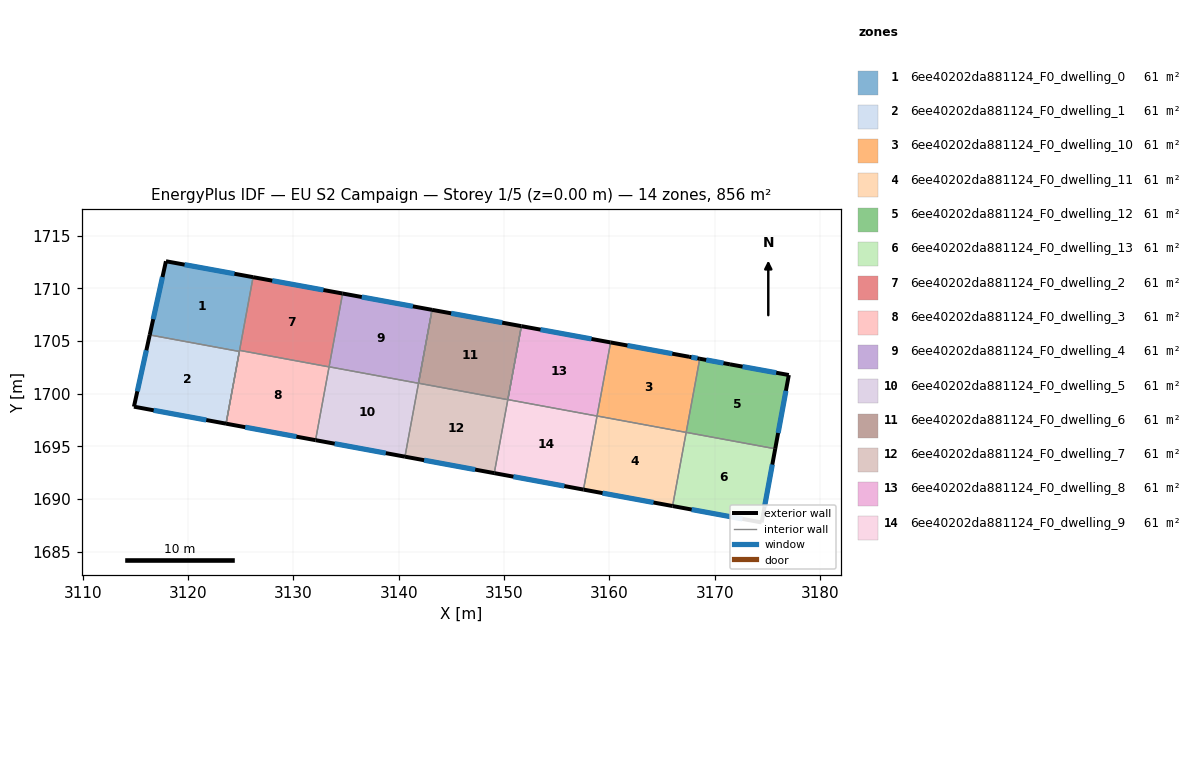
=== STOREY PLAN SPEC (per zone: floor XY polygon, exterior-wall plan segments, windows/doors) ===
zone 1: 6ee40202da881124_F0_dwelling_0  (61.1 m²)
  floor: (3126.17, 1711.06) (3124.87, 1704.01) (3116.36, 1705.58) (3117.90, 1712.57)
  exterior wall: (3117.90, 1712.57) – (3116.36, 1705.58)  [7.2 m]
    window: (3117.57, 1711.07) – (3116.69, 1707.08)  [7.0 m²]
  exterior wall: (3126.17, 1711.06) – (3117.90, 1712.57)  [8.4 m]
    window: (3124.40, 1711.38) – (3119.67, 1712.25)  [8.2 m²]
  interior walls: 4
zone 2: 6ee40202da881124_F0_dwelling_1  (61.1 m²)
  floor: (3124.87, 1704.01) (3123.60, 1697.15) (3114.86, 1698.77) (3116.36, 1705.58)
  exterior wall: (3116.36, 1705.58) – (3114.86, 1698.77)  [7.0 m]
    window: (3116.04, 1704.12) – (3115.18, 1700.23)  [6.8 m²]
  exterior wall: (3114.86, 1698.77) – (3123.60, 1697.15)  [8.9 m]
    window: (3116.73, 1698.42) – (3121.73, 1697.50)  [8.7 m²]
  interior walls: 2
zone 3: 6ee40202da881124_F0_dwelling_10  (61.1 m²)
  floor: (3168.57, 1703.32) (3167.28, 1696.32) (3158.82, 1697.88) (3160.11, 1704.87) (3167.56, 1703.50)
  exterior wall: (3168.57, 1703.32) – (3167.56, 1703.50)  [1.0 m]
    window: (3168.35, 1703.36) – (3167.77, 1703.46)  [1.0 m²]
  exterior wall: (3167.56, 1703.50) – (3160.11, 1704.87)  [7.6 m]
    window: (3165.96, 1703.80) – (3161.71, 1704.57)  [7.4 m²]
  interior walls: 3
zone 4: 6ee40202da881124_F0_dwelling_11  (61.1 m²)
  floor: (3167.28, 1696.32) (3165.99, 1689.33) (3157.53, 1690.90) (3158.82, 1697.88)
  exterior wall: (3157.53, 1690.90) – (3165.99, 1689.33)  [8.6 m]
    window: (3159.34, 1690.56) – (3164.18, 1689.67)  [8.4 m²]
  interior walls: 3
zone 5: 6ee40202da881124_F0_dwelling_12  (61.1 m²)
  floor: (3177.03, 1701.77) (3175.73, 1694.77) (3167.28, 1696.33) (3168.57, 1703.32) (3171.44, 1702.79)
  exterior wall: (3171.44, 1702.79) – (3168.57, 1703.32)  [2.9 m]
    window: (3170.82, 1702.90) – (3169.18, 1703.20)  [2.9 m²]
  exterior wall: (3177.03, 1701.77) – (3171.44, 1702.79)  [5.7 m]
    window: (3175.83, 1701.99) – (3172.63, 1702.57)  [5.6 m²]
  exterior wall: (3175.73, 1694.77) – (3177.03, 1701.77)  [7.1 m]
    window: (3176.01, 1696.27) – (3176.75, 1700.27)  [7.0 m²]
  interior walls: 2
zone 6: 6ee40202da881124_F0_dwelling_13  (61.1 m²)
  floor: (3175.73, 1694.77) (3174.45, 1687.78) (3165.99, 1689.33) (3167.28, 1696.33)
  exterior wall: (3174.45, 1687.78) – (3175.73, 1694.77)  [7.1 m]
    window: (3174.72, 1689.27) – (3175.46, 1693.27)  [7.0 m²]
  exterior wall: (3165.99, 1689.33) – (3174.45, 1687.78)  [8.6 m]
    window: (3167.80, 1689.00) – (3172.64, 1688.11)  [8.4 m²]
  interior walls: 2
zone 7: 6ee40202da881124_F0_dwelling_2  (61.1 m²)
  floor: (3134.67, 1709.51) (3133.38, 1702.54) (3124.89, 1704.11) (3126.17, 1711.06)
  exterior wall: (3134.67, 1709.51) – (3126.17, 1711.06)  [8.6 m]
    window: (3132.85, 1709.84) – (3127.99, 1710.73)  [8.5 m²]
  interior walls: 3
zone 8: 6ee40202da881124_F0_dwelling_3  (61.1 m²)
  floor: (3133.38, 1702.54) (3132.10, 1695.59) (3123.60, 1697.15) (3124.89, 1704.11)
  exterior wall: (3123.60, 1697.15) – (3132.10, 1695.59)  [8.6 m]
    window: (3125.42, 1696.82) – (3130.28, 1695.92)  [8.5 m²]
  interior walls: 3
zone 9: 6ee40202da881124_F0_dwelling_4  (61.1 m²)
  floor: (3143.16, 1707.96) (3141.87, 1700.99) (3133.39, 1702.55) (3134.67, 1709.51)
  exterior wall: (3143.16, 1707.96) – (3134.67, 1709.51)  [8.6 m]
    window: (3141.34, 1708.29) – (3136.49, 1709.18)  [8.5 m²]
  interior walls: 3
zone 10: 6ee40202da881124_F0_dwelling_5  (61.1 m²)
  floor: (3141.87, 1700.99) (3140.59, 1694.02) (3132.10, 1695.59) (3133.39, 1702.55)
  exterior wall: (3132.10, 1695.59) – (3140.59, 1694.02)  [8.6 m]
    window: (3133.92, 1695.25) – (3138.77, 1694.36)  [8.5 m²]
  interior walls: 3
zone 11: 6ee40202da881124_F0_dwelling_6  (61.1 m²)
  floor: (3151.64, 1706.41) (3150.35, 1699.43) (3141.87, 1700.99) (3143.16, 1707.96)
  exterior wall: (3151.64, 1706.41) – (3143.16, 1707.96)  [8.6 m]
    window: (3149.82, 1706.74) – (3144.97, 1707.63)  [8.5 m²]
  interior walls: 3
zone 12: 6ee40202da881124_F0_dwelling_7  (61.1 m²)
  floor: (3143.16, 1707.96) (3141.87, 1700.99) (3150.35, 1699.43) (3149.07, 1692.46) (3140.59, 1694.02)
  exterior wall: (3140.59, 1694.02) – (3149.07, 1692.46)  [8.6 m]
    window: (3142.40, 1693.69) – (3147.25, 1692.79)  [8.5 m²]
  interior walls: 5
zone 13: 6ee40202da881124_F0_dwelling_8  (61.1 m²)
  floor: (3160.11, 1704.87) (3158.82, 1697.88) (3150.35, 1699.44) (3151.64, 1706.41)
  exterior wall: (3160.11, 1704.87) – (3151.64, 1706.41)  [8.6 m]
    window: (3158.30, 1705.20) – (3153.45, 1706.08)  [8.4 m²]
  interior walls: 3
zone 14: 6ee40202da881124_F0_dwelling_9  (61.1 m²)
  floor: (3158.82, 1697.88) (3157.53, 1690.90) (3149.07, 1692.46) (3150.35, 1699.44)
  exterior wall: (3149.07, 1692.46) – (3157.53, 1690.90)  [8.6 m]
    window: (3150.88, 1692.12) – (3155.72, 1691.23)  [8.4 m²]
  interior walls: 5

=== DERIVED (storey summary) ===
Building: EU S2 Campaign
Storey: 1 of 5  (floor level z = 0.00 m)
Storey gross floor area: 855.7 m²
Zones on this storey: 14
  - 6ee40202da881124_F0_dwelling_0: floor 61.1 m²; exterior wall 15.6 m (46.7 m²); 2 window(s) 15.3 m²; WWR 32.7%
  - 6ee40202da881124_F0_dwelling_1: floor 61.1 m²; exterior wall 15.9 m (47.6 m²); 2 window(s) 15.6 m²; WWR 32.7%
  - 6ee40202da881124_F0_dwelling_10: floor 61.1 m²; exterior wall 8.6 m (25.8 m²); 2 window(s) 8.4 m²; WWR 32.7%
  - 6ee40202da881124_F0_dwelling_11: floor 61.1 m²; exterior wall 8.6 m (25.8 m²); 1 window(s) 8.4 m²; WWR 32.7%
  - 6ee40202da881124_F0_dwelling_12: floor 61.1 m²; exterior wall 15.7 m (47.1 m²); 3 window(s) 15.4 m²; WWR 32.7%
  - 6ee40202da881124_F0_dwelling_13: floor 61.1 m²; exterior wall 15.7 m (47.1 m²); 2 window(s) 15.4 m²; WWR 32.7%
  - 6ee40202da881124_F0_dwelling_2: floor 61.1 m²; exterior wall 8.6 m (25.9 m²); 1 window(s) 8.5 m²; WWR 32.7%
  - 6ee40202da881124_F0_dwelling_3: floor 61.1 m²; exterior wall 8.6 m (25.9 m²); 1 window(s) 8.5 m²; WWR 32.7%
  - 6ee40202da881124_F0_dwelling_4: floor 61.1 m²; exterior wall 8.6 m (25.9 m²); 1 window(s) 8.5 m²; WWR 32.7%
  - 6ee40202da881124_F0_dwelling_5: floor 61.1 m²; exterior wall 8.6 m (25.9 m²); 1 window(s) 8.5 m²; WWR 32.7%
  - 6ee40202da881124_F0_dwelling_6: floor 61.1 m²; exterior wall 8.6 m (25.9 m²); 1 window(s) 8.5 m²; WWR 32.7%
  - 6ee40202da881124_F0_dwelling_7: floor 61.1 m²; exterior wall 8.6 m (25.9 m²); 1 window(s) 8.5 m²; WWR 32.7%
  - 6ee40202da881124_F0_dwelling_8: floor 61.1 m²; exterior wall 8.6 m (25.8 m²); 1 window(s) 8.4 m²; WWR 32.7%
  - 6ee40202da881124_F0_dwelling_9: floor 61.1 m²; exterior wall 8.6 m (25.8 m²); 1 window(s) 8.4 m²; WWR 32.7%
Zone adjacency (shared interzone walls):
  - 6ee40202da881124_F0_dwelling_0 ↔ 6ee40202da881124_F0_dwelling_1
  - 6ee40202da881124_F0_dwelling_0 ↔ 6ee40202da881124_F0_dwelling_2
  - 6ee40202da881124_F0_dwelling_0 ↔ 6ee40202da881124_F0_dwelling_3
  - 6ee40202da881124_F0_dwelling_10 ↔ 6ee40202da881124_F0_dwelling_11
  - 6ee40202da881124_F0_dwelling_10 ↔ 6ee40202da881124_F0_dwelling_12
  - 6ee40202da881124_F0_dwelling_10 ↔ 6ee40202da881124_F0_dwelling_8
  - 6ee40202da881124_F0_dwelling_11 ↔ 6ee40202da881124_F0_dwelling_13
  - 6ee40202da881124_F0_dwelling_11 ↔ 6ee40202da881124_F0_dwelling_9
  - 6ee40202da881124_F0_dwelling_12 ↔ 6ee40202da881124_F0_dwelling_13
  - 6ee40202da881124_F0_dwelling_2 ↔ 6ee40202da881124_F0_dwelling_3
  - 6ee40202da881124_F0_dwelling_2 ↔ 6ee40202da881124_F0_dwelling_4
  - 6ee40202da881124_F0_dwelling_3 ↔ 6ee40202da881124_F0_dwelling_5
  - 6ee40202da881124_F0_dwelling_4 ↔ 6ee40202da881124_F0_dwelling_5
  - 6ee40202da881124_F0_dwelling_4 ↔ 6ee40202da881124_F0_dwelling_7
  - 6ee40202da881124_F0_dwelling_5 ↔ 6ee40202da881124_F0_dwelling_7
  - 6ee40202da881124_F0_dwelling_6 ↔ 6ee40202da881124_F0_dwelling_7
  - 6ee40202da881124_F0_dwelling_6 ↔ 6ee40202da881124_F0_dwelling_9
  - 6ee40202da881124_F0_dwelling_7 ↔ 6ee40202da881124_F0_dwelling_9
  - 6ee40202da881124_F0_dwelling_8 ↔ 6ee40202da881124_F0_dwelling_9